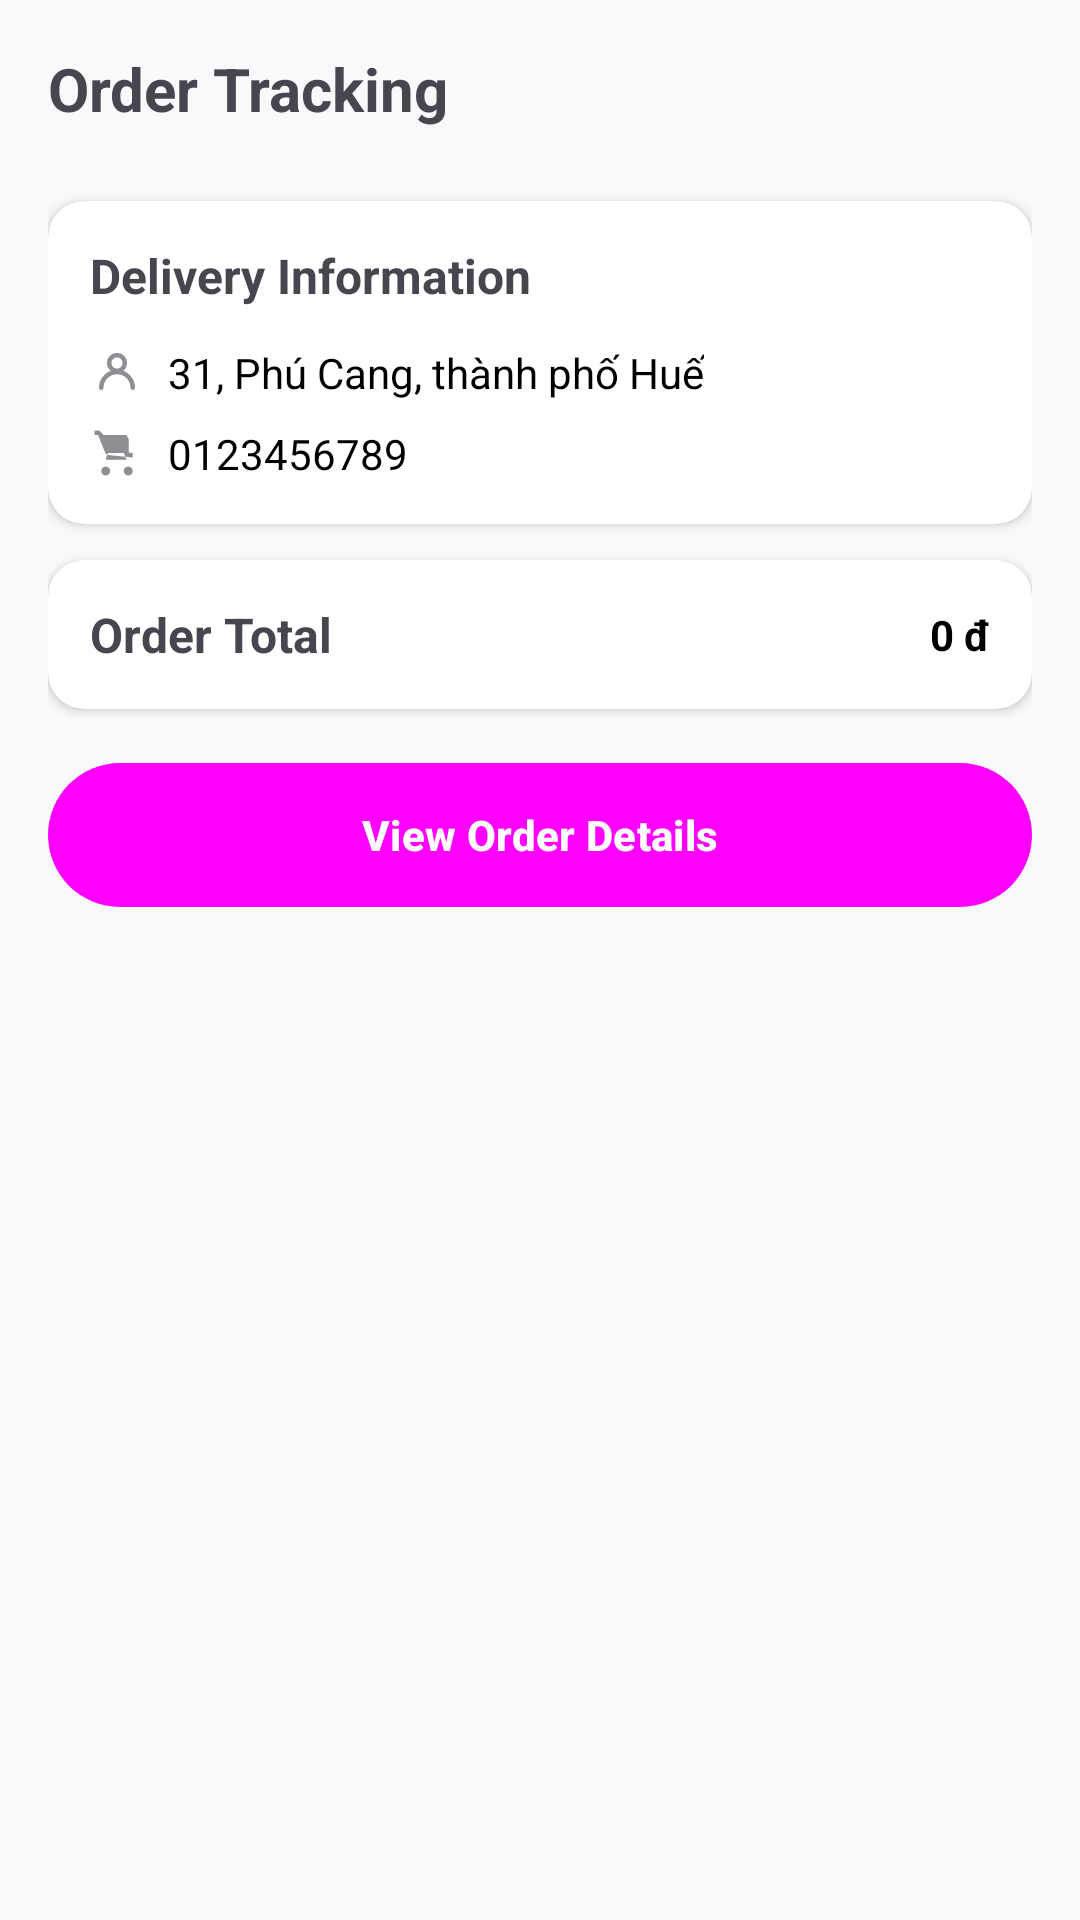

Android layout source for this screen:
<!-- AndroidManifest.xml: activity theme Theme.ChillCup02UI -->
<!-- res/layout/fragment_order_tracking.xml -->
<?xml version="1.0" encoding="utf-8"?>
<ScrollView xmlns:android="http://schemas.android.com/apk/res/android"
    xmlns:app="http://schemas.android.com/apk/res-auto"
    android:layout_width="match_parent"
    android:layout_height="match_parent"
    android:padding="16dp"
    android:background="#F8F9FA">

    <LinearLayout
        android:layout_width="match_parent"
        android:layout_height="wrap_content"
        android:orientation="vertical">

        <TextView
            android:id="@+id/tvTrackingTitle"
            android:layout_width="wrap_content"
            android:layout_height="wrap_content"
            android:text="Order Tracking"
            android:textSize="20sp"
            android:textStyle="bold" />

        <LinearLayout
            android:id="@+id/llTrackingSteps"
            android:layout_width="match_parent"
            android:layout_height="wrap_content"
            android:orientation="vertical"
            android:layout_marginTop="12dp" />

        
        <androidx.cardview.widget.CardView
            android:layout_width="match_parent"
            android:layout_height="wrap_content"
            app:cardCornerRadius="12dp"
            app:cardElevation="2dp"
            android:layout_marginTop="12dp">

            <LinearLayout
                android:layout_width="match_parent"
                android:layout_height="wrap_content"
                android:orientation="vertical"
                android:padding="14dp">

                <TextView
                    android:layout_width="match_parent"
                    android:layout_height="wrap_content"
                    android:text="Delivery Information"
                    android:textStyle="bold"
                    android:textSize="16sp" />

                <LinearLayout
                    android:layout_width="match_parent"
                    android:layout_height="wrap_content"
                    android:orientation="horizontal"
                    android:layout_marginTop="12dp"
                    android:gravity="center_vertical">

                    <ImageView
                        android:layout_width="18dp"
                        android:layout_height="18dp"
                        android:src="@drawable/ic_profile"
                        android:tint="#8E8E93" />

                    <TextView
                        android:id="@+id/tvTrackingAddress"
                        android:layout_width="wrap_content"
                        android:layout_height="wrap_content"
                        android:layout_marginStart="8dp"
                        android:text="31, Phú Cang, thành phố Huế"
                        android:textColor="#000" />

                </LinearLayout>

                <LinearLayout
                    android:layout_width="match_parent"
                    android:layout_height="wrap_content"
                    android:orientation="horizontal"
                    android:layout_marginTop="8dp"
                    android:gravity="center_vertical">

                    <ImageView
                        android:layout_width="18dp"
                        android:layout_height="18dp"
                        android:src="@drawable/ic_cart"
                        android:tint="#8E8E93" />

                    <TextView
                        android:id="@+id/tvTrackingPhone"
                        android:layout_width="wrap_content"
                        android:layout_height="wrap_content"
                        android:layout_marginStart="8dp"
                        android:text="0123456789"
                        android:textColor="#000" />

                </LinearLayout>

            </LinearLayout>

        </androidx.cardview.widget.CardView>

        
        <androidx.cardview.widget.CardView
            android:layout_width="match_parent"
            android:layout_height="wrap_content"
            app:cardCornerRadius="12dp"
            app:cardElevation="2dp"
            android:layout_marginTop="12dp">

            <LinearLayout
                android:layout_width="match_parent"
                android:layout_height="wrap_content"
                android:orientation="horizontal"
                android:padding="14dp"
                android:gravity="center_vertical">

                <TextView
                    android:layout_width="0dp"
                    android:layout_weight="1"
                    android:layout_height="wrap_content"
                    android:text="Order Total"
                    android:textStyle="bold"
                    android:textSize="16sp" />

                <TextView
                    android:id="@+id/tvTrackingTotal"
                    android:layout_width="wrap_content"
                    android:layout_height="wrap_content"
                    android:text="0 đ"
                    android:textStyle="bold"
                    android:textColor="#000" />

            </LinearLayout>

        </androidx.cardview.widget.CardView>

        
        <Button
            android:id="@+id/btnViewOrderDetails"
            android:layout_width="match_parent"
            android:layout_height="48dp"
            android:layout_marginTop="18dp"
            android:background="@drawable/bg_button_pink"
            android:text="View Order Details"
            android:textColor="#FFFFFF"
            android:textStyle="bold" />

    </LinearLayout>

</ScrollView>
<!-- resources referenced by this layout -->
<resources>
  <!-- drawable bg_button_pink (drawable) -->
  <?xml version="1.0" encoding="utf-8"?>
  <shape xmlns:android="http://schemas.android.com/apk/res/android" android:shape="rectangle">
      <solid android:color="#FDECEF" />
      <corners android:radius="28dp" />
  </shape>
  <!-- drawable ic_cart (drawable) -->
  <?xml version="1.0" encoding="utf-8"?>
  <vector xmlns:android="http://schemas.android.com/apk/res/android"
      android:width="24dp"
      android:height="24dp"
      android:viewportWidth="24"
      android:viewportHeight="24">
      <path
          android:fillColor="#FF000000"
          android:pathData="M7,18c-1.1,0-1.99,0.9-1.99,2S5.9,22,7,22s2-0.9,2-2-0.9-2-2-2zM17,18c-1.1,0-1.99,0.9-1.99,2S15.9,22,17,22s2-0.9,2-2-0.9-2-2-2zM7.16,14l0.84-2h7.02l1.24,3H7.16zM17.21,6l-1-2H6L4.21,2H2v2h1.6L6.6,11.59C6.85,12.27,7.45,12.78,8.18,12.92L19,14v-2l-1.79-0.18L17.21,6z"/>
  </vector>
  <!-- drawable ic_profile (drawable) -->
  <vector xmlns:android="http://schemas.android.com/apk/res/android"
      android:width="24dp"
      android:height="24dp"
      android:viewportWidth="24"
      android:viewportHeight="24"
      android:tint="?attr/colorControlNormal">
      <path
          android:fillColor="@android:color/transparent"
          android:strokeColor="@android:color/black"
          android:strokeWidth="2"
          android:pathData="M12,11.5a3.5,3.5,0,1,0,0,-7a3.5,3.5,0,1,0,0,7z" />
      <path
          android:fillColor="@android:color/transparent"
          android:strokeColor="@android:color/black"
          android:strokeWidth="2"
          android:strokeLineCap="round"
          android:strokeLineJoin="round"
          android:pathData="M5,19a7,7,0,0,1,14,0" />
  </vector>
  <style name="Theme.ChillCup02UI" parent="Base.Theme.ChillCup02UI" />
  <style name="Base.Theme.ChillCup02UI" parent="Theme.Material3.DayNight.NoActionBar">
          <item name="colorPrimary">@color/green_brand</item>
          <item name="colorPrimaryVariant">@color/green_brand</item>
          <item name="colorOnPrimary">@color/white</item>
          <item name="colorSecondary">@color/green_brand</item>
          <item name="colorOnSecondary">@color/white</item>
          <item name="android:statusBarColor">@color/green_brand</item>
          <item name="android:windowLightStatusBar">false</item>
      </style>
  <color name="white">#FFFFFFFF</color>
</resources>
